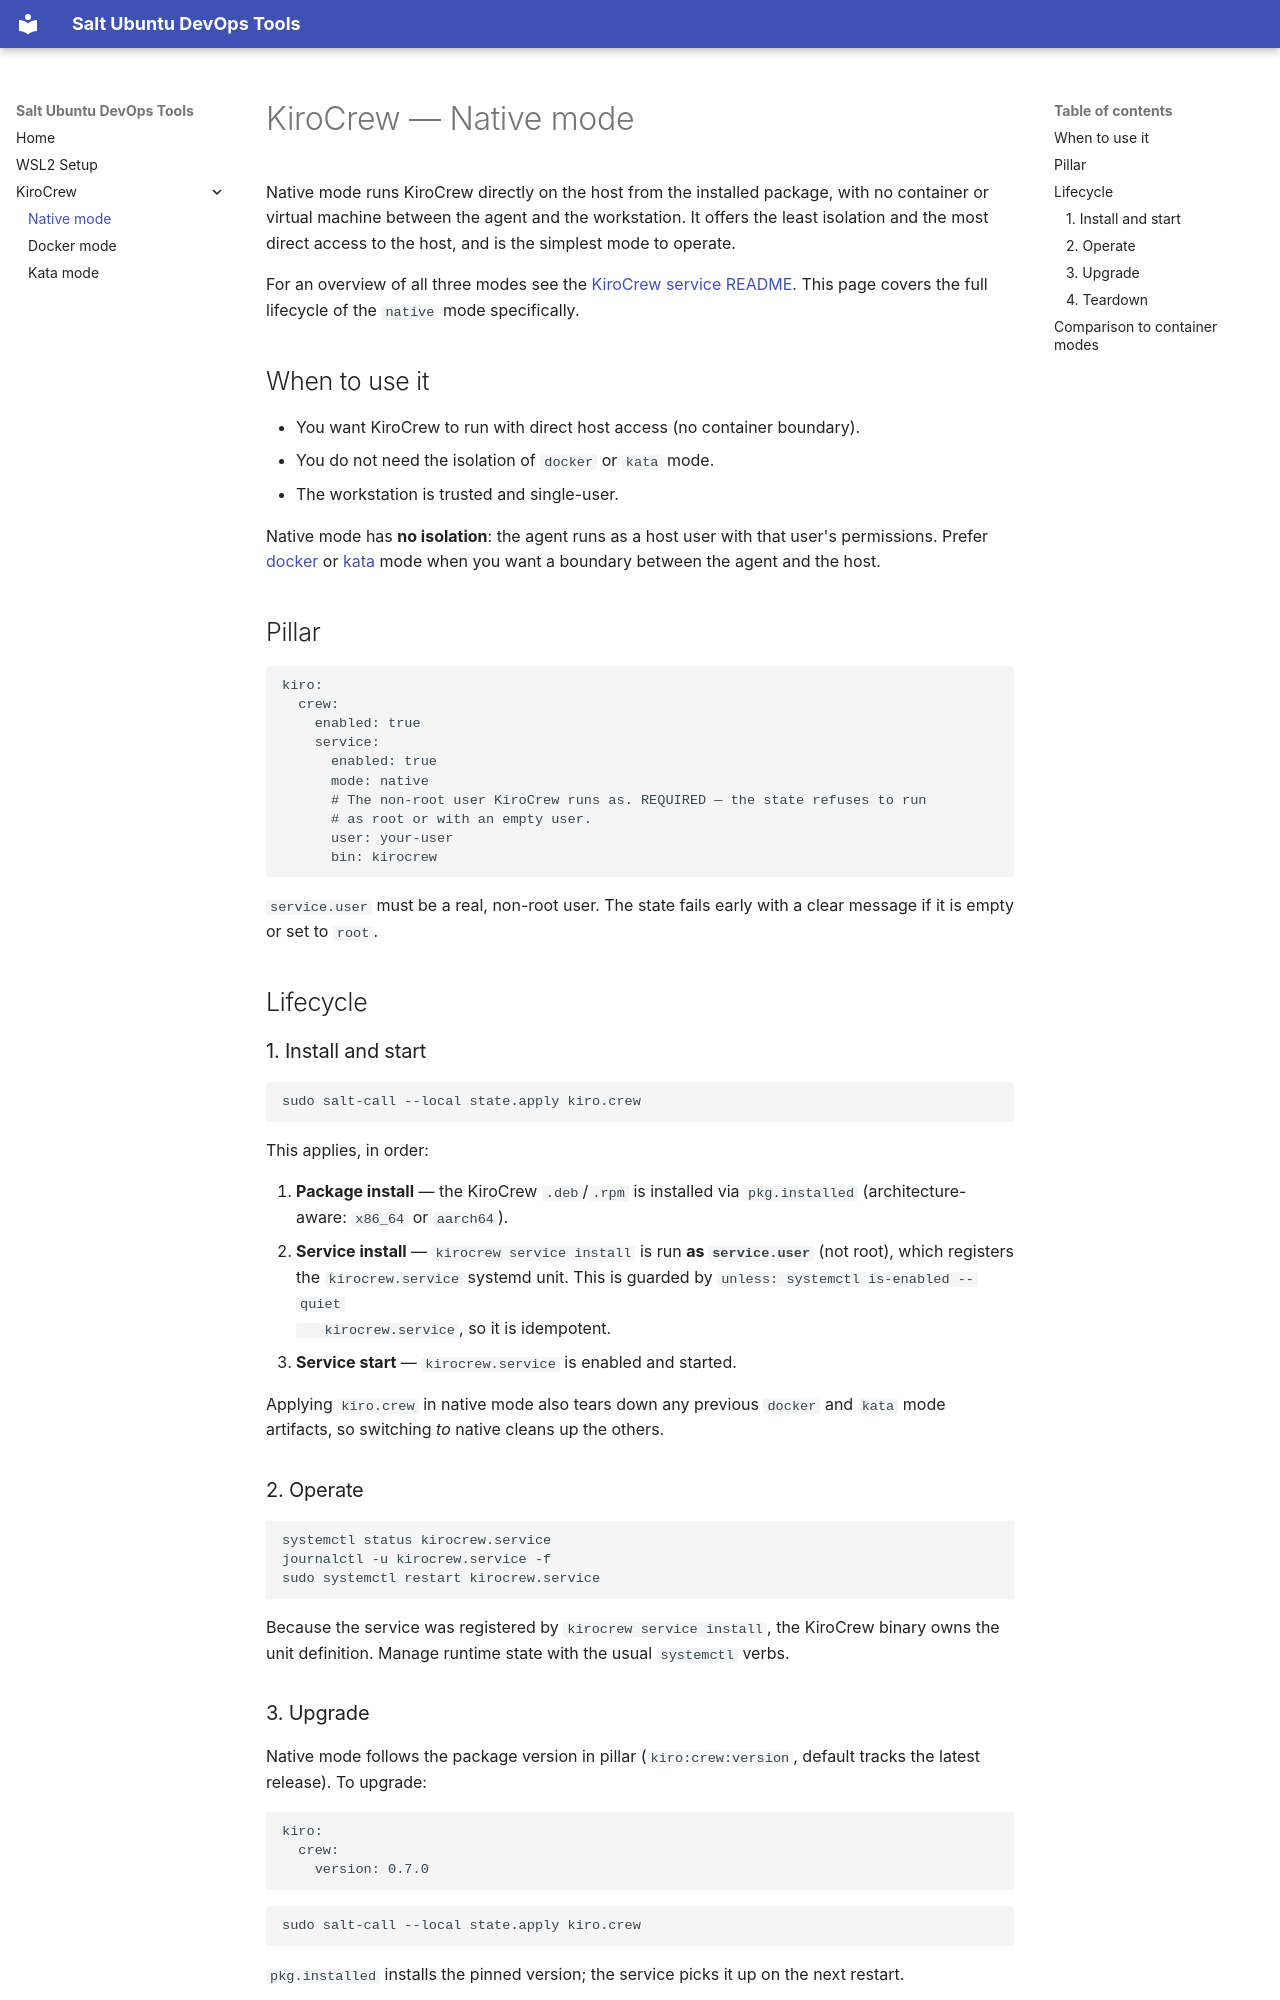

repository: fjudith/salt-devops-tools · page: kirocrew/native/index.html · generator: mkdocs

# KiroCrew — Native mode

Native mode runs KiroCrew directly on the host from the installed package, with
no container or virtual machine between the agent and the workstation. It offers
the least isolation and the most direct access to the host, and is the simplest
mode to operate.

For an overview of all three modes see the
[KiroCrew service README](https://github.com/fjudith/salt-ubuntu-devops-tools/blob/main/kiro/crew/README.md).
This page covers the full
lifecycle of the `native` mode specifically.

## When to use it

- You want KiroCrew to run with direct host access (no container boundary).
- You do not need the isolation of `docker` or `kata` mode.
- The workstation is trusted and single-user.

Native mode has **no isolation**: the agent runs as a host user with that
user's permissions. Prefer [docker](docker.md) or [kata](kata.md) mode when you
want a boundary between the agent and the host.

## Pillar

```yaml
kiro:
  crew:
    enabled: true
    service:
      enabled: true
      mode: native
      # The non-root user KiroCrew runs as. REQUIRED — the state refuses to run
      # as root or with an empty user.
      user: your-user
      bin: kirocrew
```

`service.user` must be a real, non-root user. The state fails early with a
clear message if it is empty or set to `root`.

## Lifecycle

### 1. Install and start

```bash
sudo salt-call --local state.apply kiro.crew
```

This applies, in order:

1. **Package install** — the KiroCrew `.deb`/`.rpm` is installed via
   `pkg.installed` (architecture-aware: `x86_64` or `aarch64`).
2. **Service install** — `kirocrew service install` is run **as
   `service.user`** (not root), which registers the `kirocrew.service` systemd
   unit. This is guarded by `unless: systemctl is-enabled --quiet
   kirocrew.service`, so it is idempotent.
3. **Service start** — `kirocrew.service` is enabled and started.

Applying `kiro.crew` in native mode also tears down any previous `docker` and
`kata` mode artifacts, so switching *to* native cleans up the others.

### 2. Operate

```bash
systemctl status kirocrew.service
journalctl -u kirocrew.service -f
sudo systemctl restart kirocrew.service
```

Because the service was registered by `kirocrew service install`, the KiroCrew
binary owns the unit definition. Manage runtime state with the usual
`systemctl` verbs.
